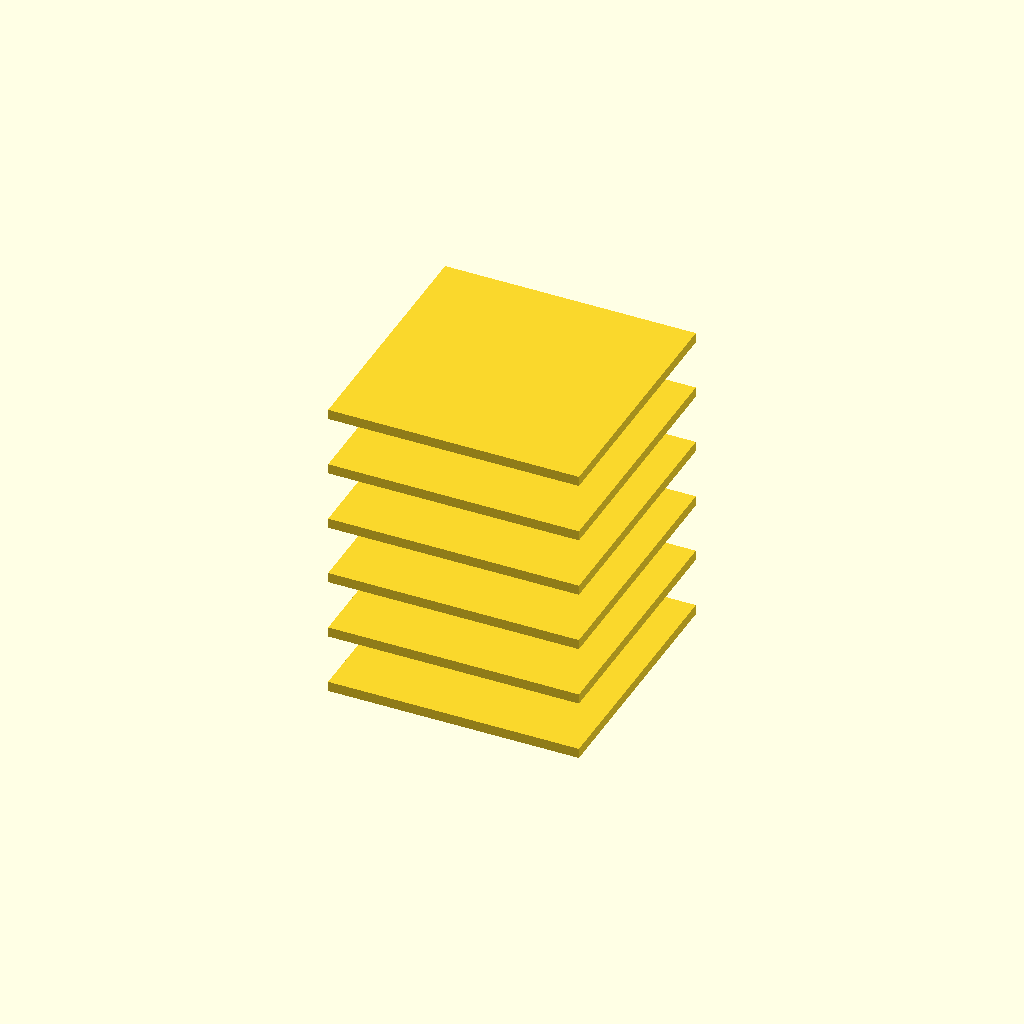
Cell 1: rendered with the file's own defaults.
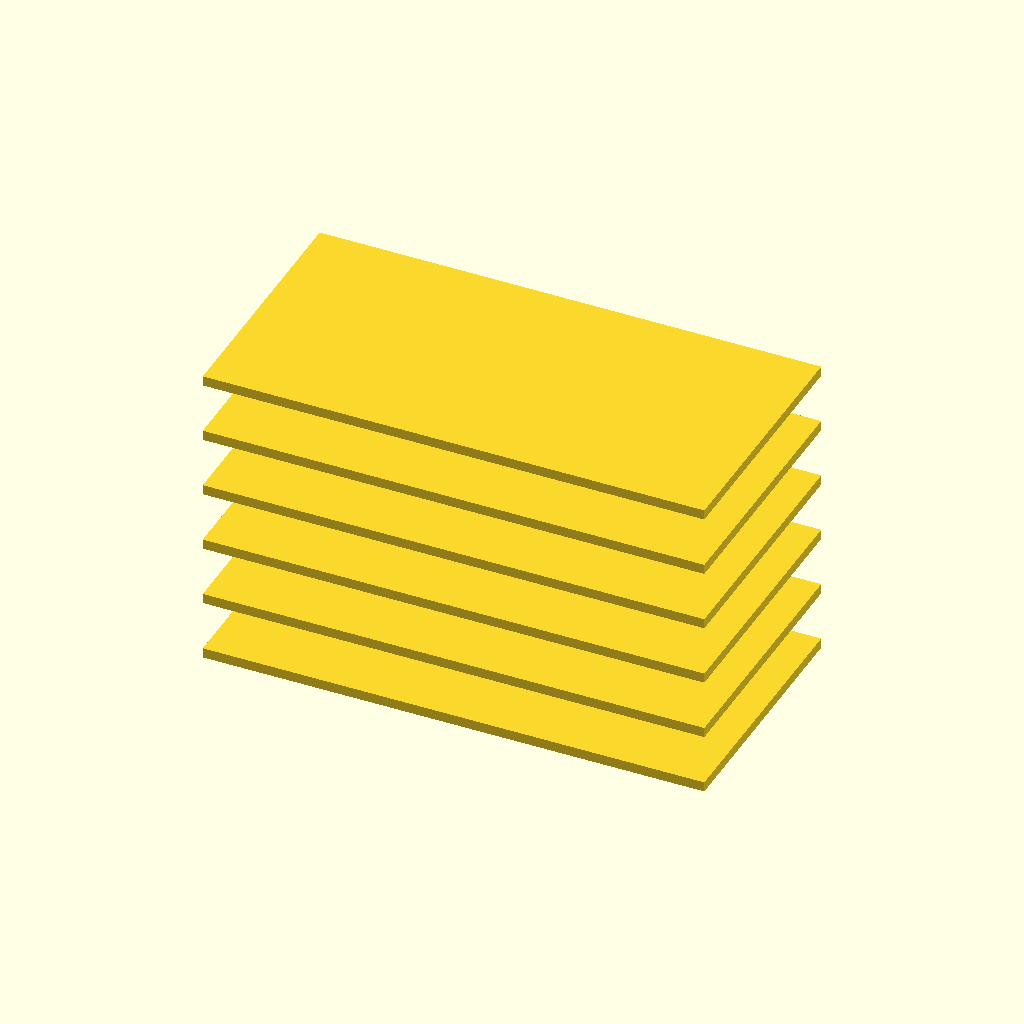
Cell 2 — plate_length set to 100, the other parameters unchanged.
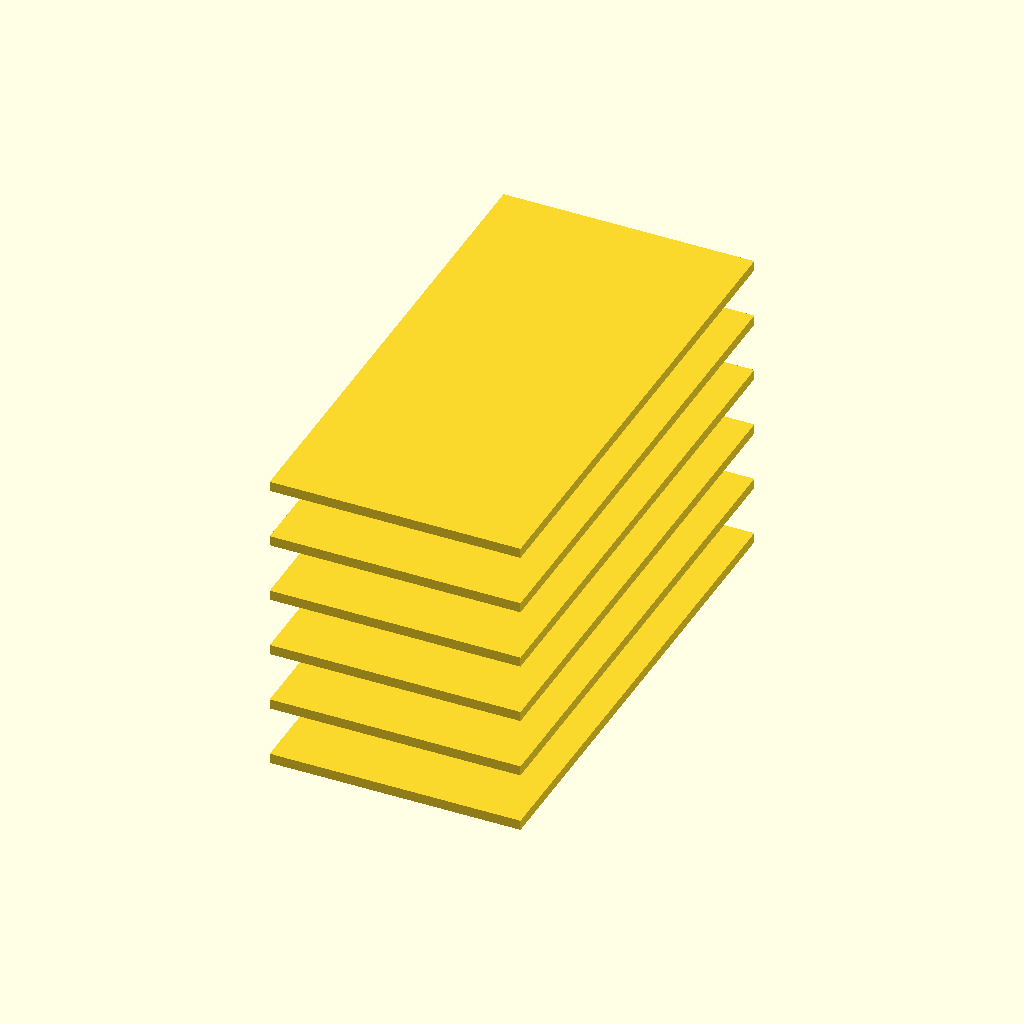
Cell 3 — plate_width set to 100, the other parameters unchanged.
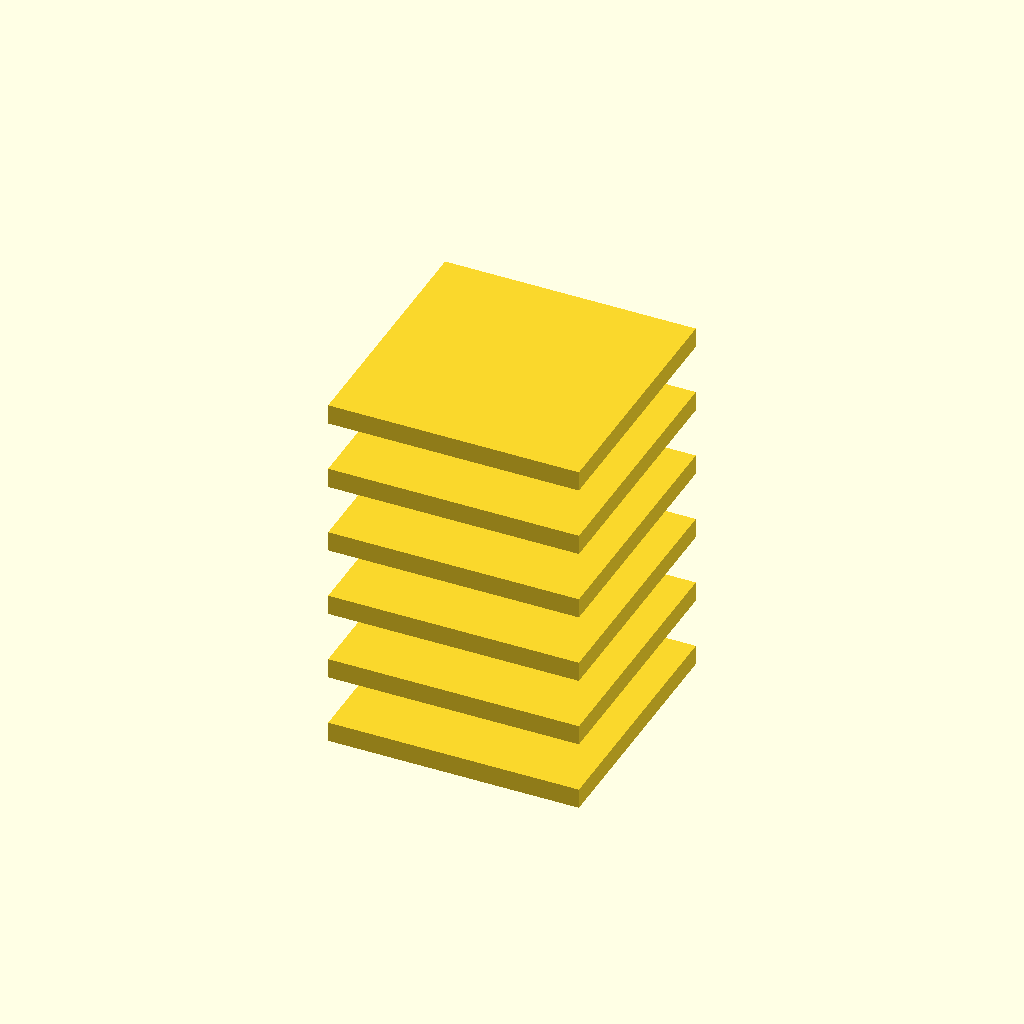
Cell 4: plate_thickness = 4 (everything else at default).
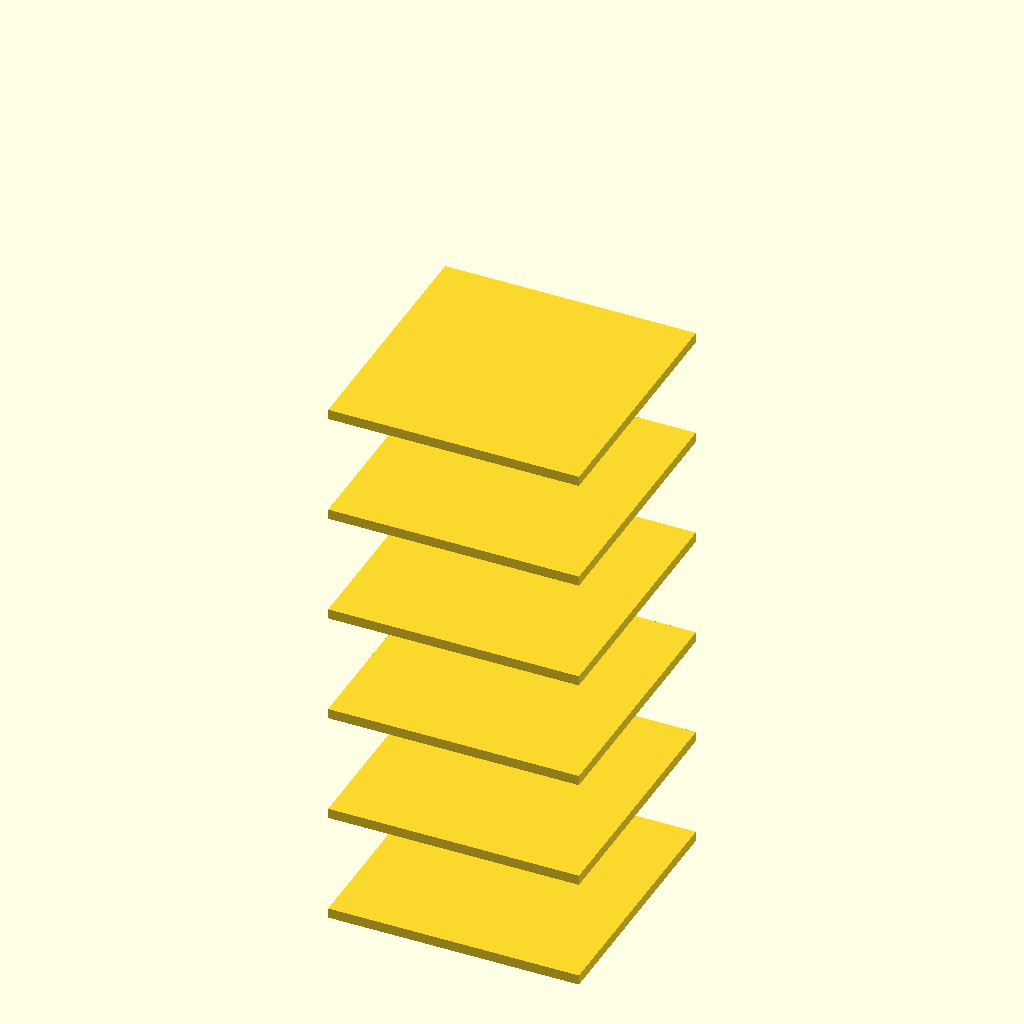
Cell 5: plate_spacing = 20 (everything else at default).
One fixed orthographic camera (rotation 55°, 0°, 25°; colour scheme Cornfield) for every cell.
OpenSCAD source file deepcad_8037/0053/00537434/output_1/00537434.scad:

// Parameters for the flat plate
plate_length = 50;  // Length of the flat plate
plate_width = 50;   // Width of the flat plate
plate_thickness = 2; // Thickness of the flat plate
plate_spacing = 10;  // Spacing between each plate

// Function to create a flat plate
module flat_plate() {
    cube([plate_length, plate_width, plate_thickness], center = true);
}

// Individual flat plates positioned separately
module separated_flat_plates() {
    for (i = [0:5]) {
        translate([0, 0, -i * (plate_thickness + plate_spacing)])
            flat_plate();
    }
}

// Render the separated flat plates
separated_flat_plates();
Parameter table extracted from the source (name, type, default, range or options):
plate_length: number, default 50
plate_width: number, default 50
plate_thickness: number, default 2
plate_spacing: number, default 10
